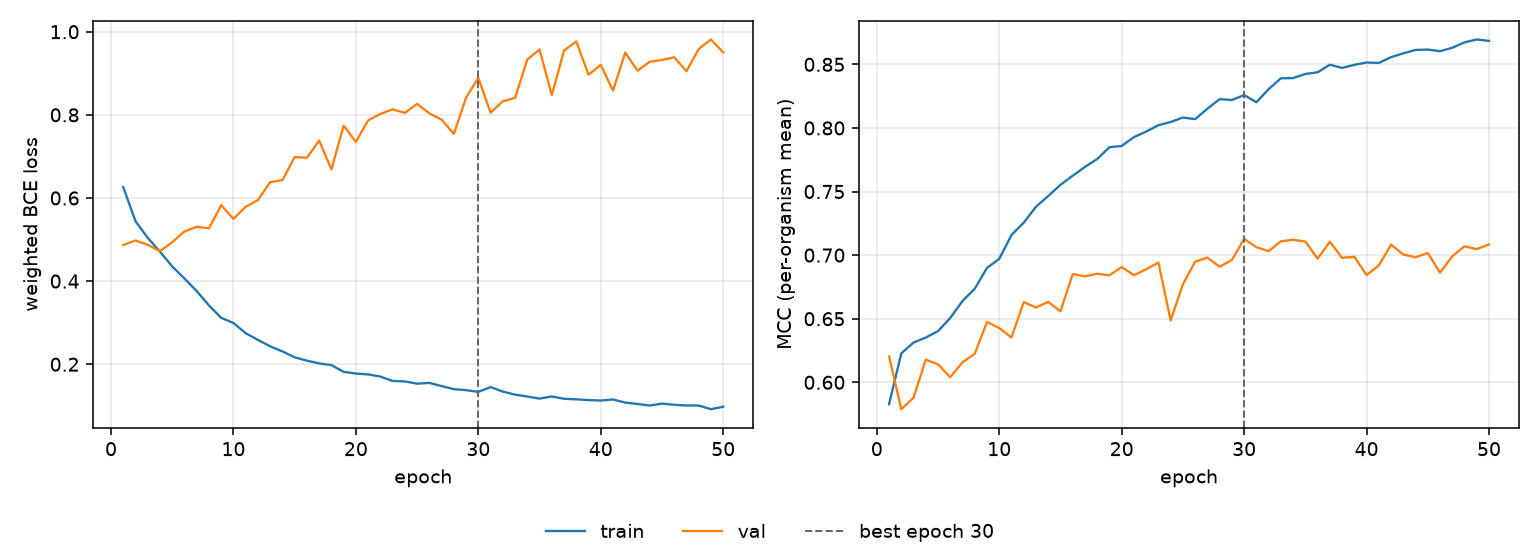

The table this chart was drawn from, first rows:
epoch, tr_loss, vl_loss, tr_mcc, vl_mcc, is_best
1, 0.6259, 0.4868, 0.5828, 0.6203, False
2, 0.5441, 0.4977, 0.6228, 0.5788, False
3, 0.5041, 0.4874, 0.6312, 0.5879, False
4, 0.4707, 0.4719, 0.6351, 0.6178, False
5, 0.4352, 0.4937, 0.6402, 0.6141, False
6, 0.4061, 0.5192, 0.6506, 0.604, False
7, 0.3759, 0.5309, 0.6639, 0.6158, False
8, 0.3415, 0.5269, 0.6735, 0.6224, False
9, 0.3116, 0.5827, 0.69, 0.6475, False
10, 0.2992, 0.5496, 0.6971, 0.6426, False
11, 0.2746, 0.5787, 0.7158, 0.6353, False
12, 0.2585, 0.595, 0.7255, 0.663, False
13, 0.243, 0.6381, 0.7381, 0.6589, False
14, 0.2308, 0.6429, 0.7465, 0.6632, False
15, 0.2166, 0.6985, 0.7553, 0.6557, False
16, 0.2086, 0.6967, 0.7624, 0.6851, False
17, 0.202, 0.7381, 0.7694, 0.6833, False
18, 0.1978, 0.6687, 0.7756, 0.6854, False
19, 0.1817, 0.774, 0.7849, 0.6841, False
20, 0.1775, 0.7349, 0.7858, 0.6906, False
21, 0.1755, 0.7868, 0.7928, 0.6842, False
22, 0.1703, 0.8021, 0.7972, 0.6889, False
23, 0.1597, 0.8134, 0.8021, 0.6941, False
24, 0.1586, 0.8049, 0.8046, 0.6486, False
25, 0.1532, 0.8265, 0.8082, 0.677, False
26, 0.1551, 0.8036, 0.8069, 0.6948, False
27, 0.1474, 0.7886, 0.8151, 0.698, False
28, 0.14, 0.754, 0.8226, 0.6909, False
29, 0.1376, 0.8414, 0.822, 0.6961, False
30, 0.1334, 0.889, 0.8259, 0.7128, True
31, 0.1451, 0.8053, 0.8202, 0.7062, False
32, 0.1341, 0.8327, 0.8305, 0.7031, False
33, 0.1268, 0.8405, 0.839, 0.7108, False
34, 0.1222, 0.9331, 0.8392, 0.712, False
35, 0.1173, 0.9573, 0.8424, 0.7107, False
36, 0.1224, 0.8473, 0.8438, 0.6973, False
37, 0.1168, 0.9545, 0.8497, 0.7105, False
38, 0.1155, 0.9767, 0.8472, 0.6979, False
39, 0.1137, 0.8967, 0.8496, 0.6987, False
40, 0.1126, 0.9201, 0.8514, 0.6843, False
41, 0.1152, 0.8581, 0.8511, 0.6918, False
42, 0.1077, 0.9498, 0.8557, 0.7083, False
43, 0.1043, 0.9063, 0.8587, 0.7005, False
44, 0.1006, 0.9278, 0.8613, 0.6983, False
45, 0.1052, 0.932, 0.8616, 0.7017, False
46, 0.1024, 0.9385, 0.8604, 0.6862, False
47, 0.1008, 0.9052, 0.863, 0.6991, False
48, 0.1006, 0.9585, 0.8673, 0.7069, False
49, 0.09176, 0.9813, 0.8695, 0.7047, False
50, 0.09775, 0.9503, 0.8684, 0.7084, False
